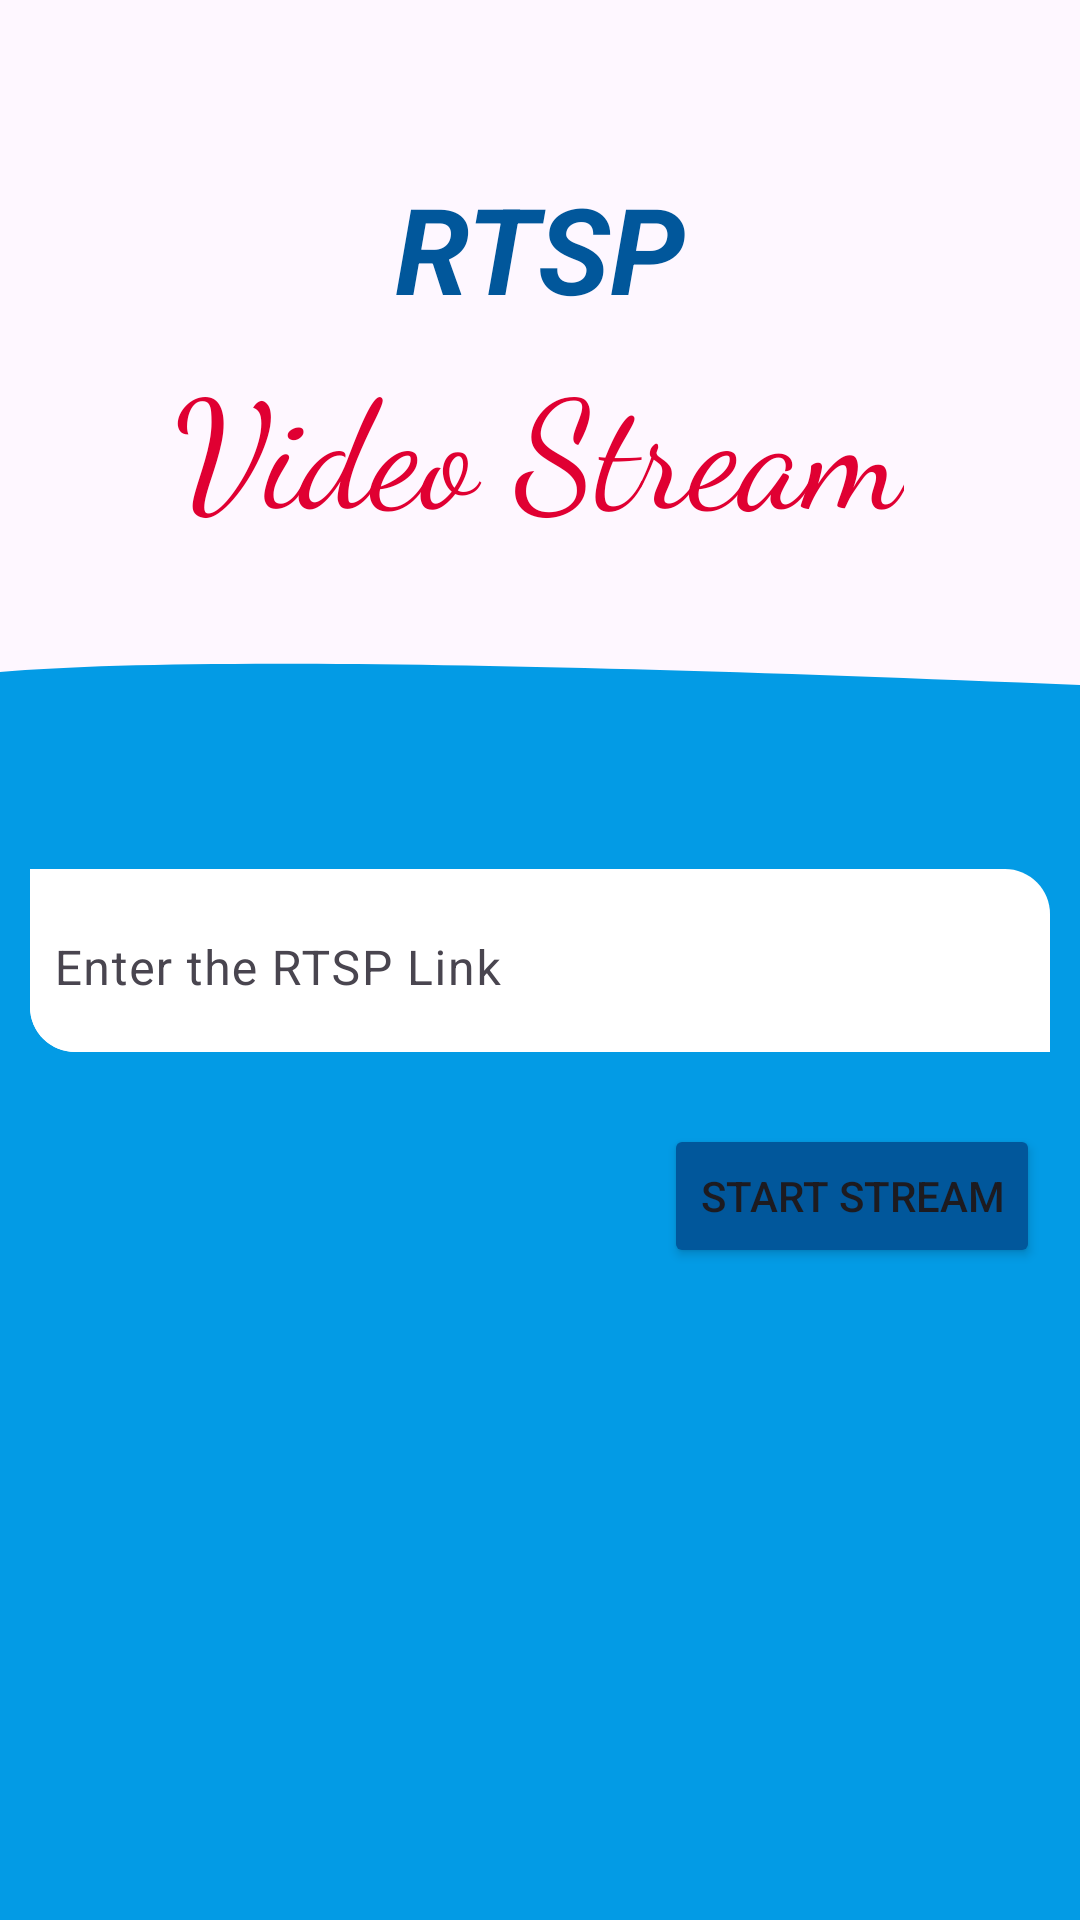

Write the Android layout XML for this screen, with the resource values it uses.
<!-- AndroidManifest.xml: application theme Theme.RTSPVideoPlayer -->
<!-- res/layout/activity_main.xml -->
<?xml version="1.0" encoding="utf-8"?>
<androidx.constraintlayout.widget.ConstraintLayout xmlns:android="http://schemas.android.com/apk/res/android"
    xmlns:app="http://schemas.android.com/apk/res-auto"
    xmlns:tools="http://schemas.android.com/tools"
    android:layout_width="match_parent"
    android:layout_height="match_parent"
    tools:context=".MainActivity"
    android:background="@drawable/semicircke_bg">

    <com.google.android.material.textfield.TextInputLayout
        android:id="@+id/titleInpLayout"
        android:layout_width="match_parent"
        android:layout_height="wrap_content"
        android:background="@drawable/rounded_edt"
        android:layout_margin="10dp"
        app:boxStrokeColor="@color/light_blue_900"
        app:hintTextColor="@color/light_blue_900"
        app:layout_constraintBottom_toBottomOf="parent"
        app:layout_constraintEnd_toEndOf="parent"
        app:layout_constraintStart_toStartOf="parent"
        app:layout_constraintTop_toTopOf="parent">

        <com.google.android.material.textfield.TextInputEditText
            android:id="@+id/editText"
            android:layout_width="match_parent"
            android:layout_height="wrap_content"
            android:layout_marginTop="2dp"
            android:background="@drawable/rounded_edt"
            android:hint="Enter the RTSP Link"
            android:inputType="textCapWords"
            android:paddingStart="8dp"
            android:paddingEnd="8dp" />

    </com.google.android.material.textfield.TextInputLayout>

    <Button
        android:id="@+id/button"
        android:layout_width="wrap_content"
        android:layout_height="wrap_content"
        android:layout_marginTop="24dp"
        android:text="Start Stream"
        android:backgroundTint="@color/light_blue_900"
        app:layout_constraintEnd_toEndOf="parent"
        app:layout_constraintHorizontal_bias="0.943"
        app:layout_constraintStart_toStartOf="parent"
        app:layout_constraintTop_toBottomOf="@+id/titleInpLayout" />

    <TextView
        android:id="@+id/textView1"
        android:layout_width="wrap_content"
        android:layout_height="wrap_content"
        android:text="RTSP"
        android:textColor="@color/light_blue_900"
        android:textSize="40sp"
        android:textStyle="bold|italic"
        app:layout_constraintBottom_toTopOf="@+id/titleInpLayout"
        app:layout_constraintEnd_toEndOf="parent"
        app:layout_constraintStart_toStartOf="parent"
        app:layout_constraintTop_toTopOf="parent"
        app:layout_constraintVertical_bias="0.237" />

    <TextView
        android:id="@+id/textView2"
        android:layout_width="wrap_content"
        android:layout_height="wrap_content"
        android:fontFamily="cursive"
        android:text="Video Stream"
        android:textColor="@color/red_A700"
        android:textSize="50dp"
        app:layout_constraintBottom_toTopOf="@+id/titleInpLayout"
        app:layout_constraintEnd_toEndOf="parent"
        app:layout_constraintHorizontal_bias="0.498"
        app:layout_constraintStart_toStartOf="parent"
        app:layout_constraintTop_toBottomOf="@+id/textView1"
        app:layout_constraintVertical_bias="0.035" />

</androidx.constraintlayout.widget.ConstraintLayout>
<!-- resources referenced by this layout -->
<resources>
  <color name="light_blue_900">#01579b</color>
  <color name="red_A700">#e00032</color>
  <!-- drawable rounded_edt (drawable) -->
  <shape xmlns:android="http://schemas.android.com/apk/res/android">
      <solid android:color="@color/white" />
      <corners
          android:topLeftRadius="0dp"
          android:topRightRadius="15dp"
          android:bottomLeftRadius="15dp"
          android:bottomRightRadius="0dp" />
  </shape>
  <!-- drawable semicircke_bg (drawable) -->
  <vector xmlns:android="http://schemas.android.com/apk/res/android"
      android:width="300dp"
      android:height="300dp"
      android:viewportWidth="5"
      android:viewportHeight="200">
  
      <path
          android:fillColor="@color/light_blue_600"
          android:pathData="M0,70 C5,60 50,140 15,120 S25,60 35,100 S45,140 55,100 S65,60 75,100 L85,200 L0,200 Z" />
  </vector>
  <style name="Theme.RTSPVideoPlayer" parent="Base.Theme.RTSPVideoPlayer" />
  <color name="white">#FFFFFFFF</color>
  <color name="light_blue_600">#039be5</color>
  <style name="Base.Theme.RTSPVideoPlayer" parent="Theme.Material3.DayNight.NoActionBar">
          
          
          <item name="colorPrimary">@color/light_blue_600</item>
      </style>
</resources>
